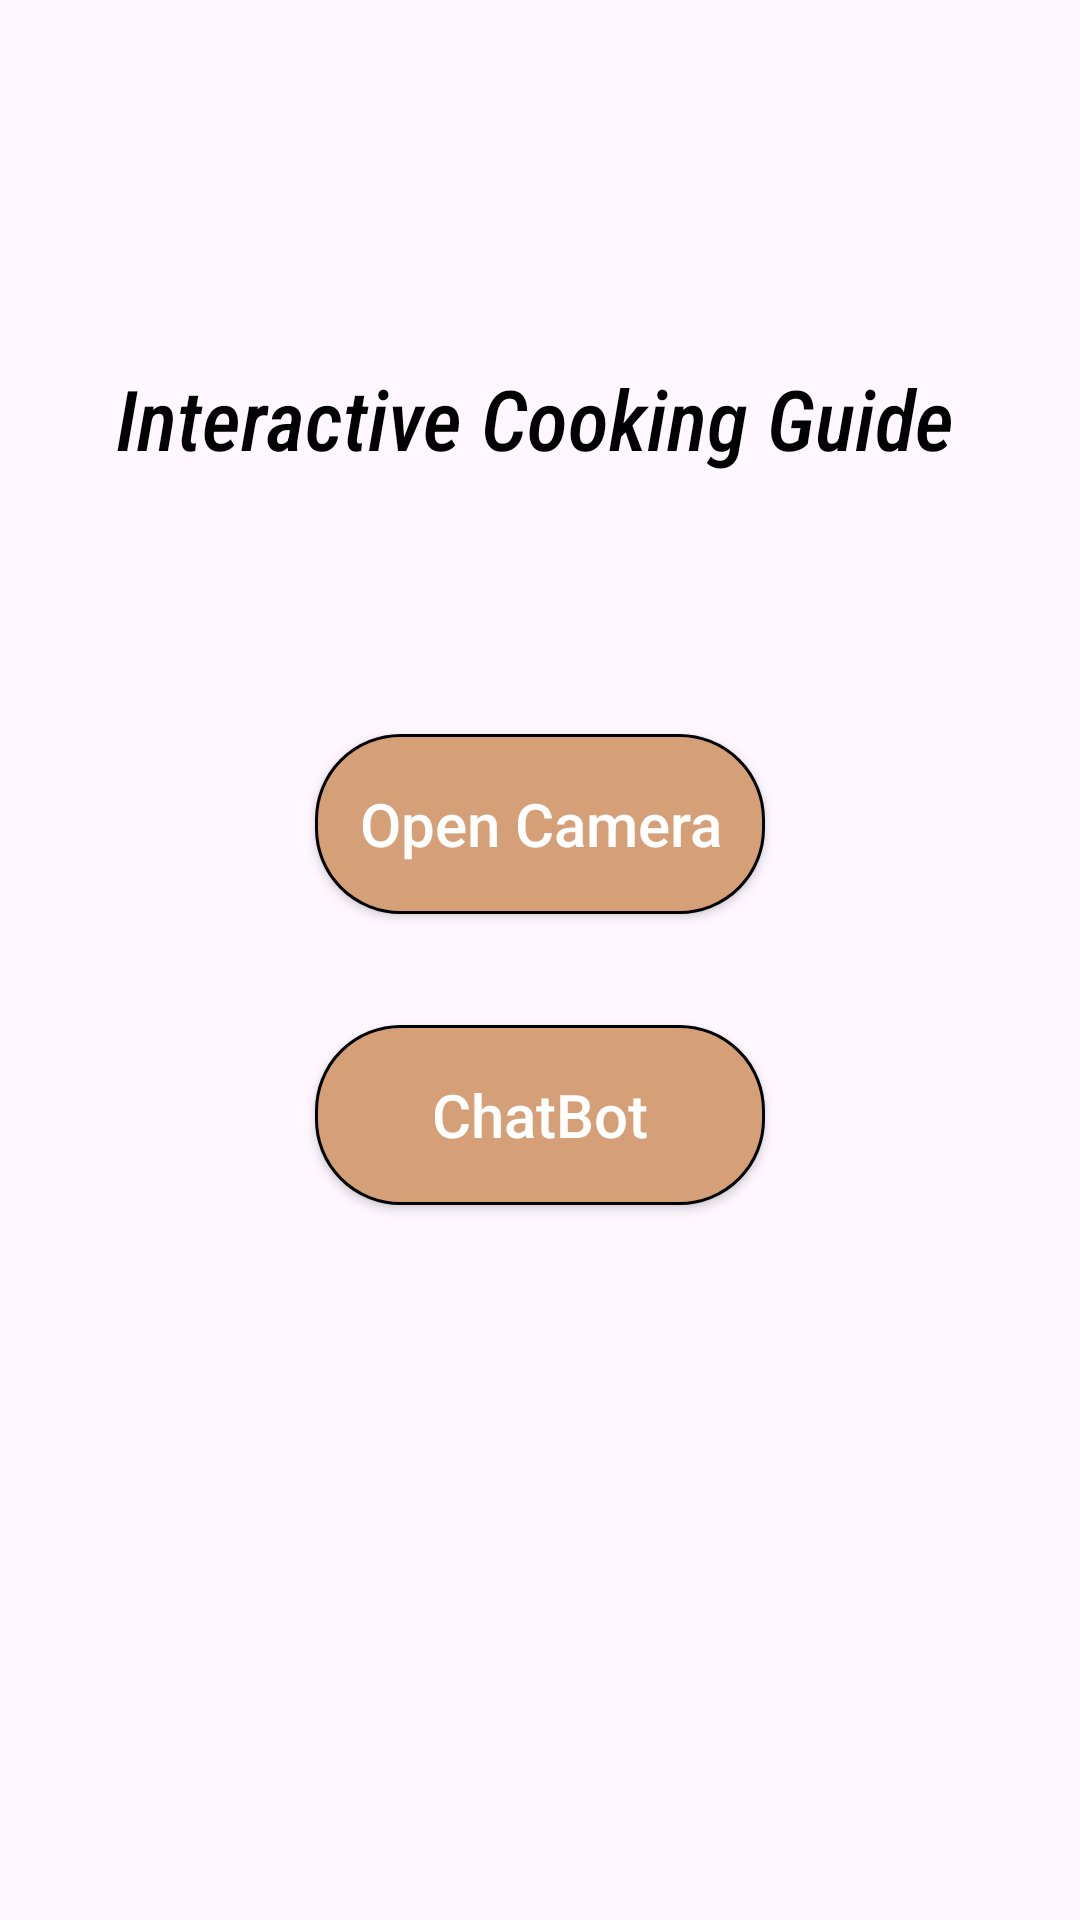

Produce the Android XML layout that renders to this screen, including the resource entries it uses.
<!-- AndroidManifest.xml: application theme Theme.YOLOv8TfLite -->
<!-- res/layout/activity_startup.xml -->
<?xml version="1.0" encoding="utf-8"?>
<androidx.constraintlayout.widget.ConstraintLayout xmlns:android="http://schemas.android.com/apk/res/android"
    xmlns:app="http://schemas.android.com/apk/res-auto"
    xmlns:tools="http://schemas.android.com/tools"
    android:layout_width="match_parent"
    android:layout_height="match_parent"
    android:background="@drawable/icg_background"
    tools:context=".startupActivity">

    <TextView
        android:layout_width="wrap_content"
        android:layout_height="wrap_content"
        android:text="Interactive Cooking Guide"
        android:fontFamily="sans-serif-condensed-medium"
        android:textStyle="italic"
        android:textSize="28sp"
        android:textColor="@color/black"
        app:layout_constraintBottom_toBottomOf="parent"
        app:layout_constraintLeft_toLeftOf="parent"
        app:layout_constraintRight_toRightOf="parent"
        app:layout_constraintTop_toTopOf="parent"
        app:layout_constraintHorizontal_bias="0.48"
        app:layout_constraintVertical_bias="0.2"/>

    <androidx.appcompat.widget.AppCompatButton
        android:id="@+id/cameraButton"
        android:layout_width="150dp"
        android:layout_height="60dp"
        android:text="Open Camera"
        android:textColor="@color/white"
        android:textAllCaps="false"
        android:textSize="20sp"
        android:background="@drawable/button_background"
        app:layout_constraintBottom_toBottomOf="parent"
        app:layout_constraintLeft_toLeftOf="parent"
        app:layout_constraintRight_toRightOf="parent"
        app:layout_constraintTop_toTopOf="parent"
        app:layout_constraintHorizontal_bias="0.5"
        app:layout_constraintVertical_bias="0.4219"/>

    <androidx.appcompat.widget.AppCompatButton
        android:id="@+id/chatbotbutton"
        android:layout_width="150dp"
        android:layout_height="60dp"
        android:text="ChatBot"
        android:textColor="@color/white"
        android:textAllCaps="false"
        android:textSize="20sp"
        android:background="@drawable/button_background"
        app:layout_constraintBottom_toBottomOf="parent"
        app:layout_constraintLeft_toLeftOf="parent"
        app:layout_constraintRight_toRightOf="parent"
        app:layout_constraintTop_toTopOf="parent"
        app:layout_constraintHorizontal_bias="0.5"
        app:layout_constraintVertical_bias="0.589"/>

</androidx.constraintlayout.widget.ConstraintLayout>
<!-- resources referenced by this layout -->
<resources>
  <color name="black">#FF000000</color>
  <color name="white">#FFFFFFFF</color>
  <!-- drawable button_background (drawable) -->
  <?xml version="1.0" encoding="utf-8"?>
  
  <shape xmlns:android="http://schemas.android.com/apk/res/android"
      android:shape="rectangle">
      <stroke android:width="1dp">
          <solid android:color="@color/black"/>
      </stroke>
       
      <corners android:radius="28dp"/>
      <solid android:color="#D59F77"/>
  </shape>
  <style name="Theme.YOLOv8TfLite" parent="Base.Theme.YOLOv8TfLite" />
  <style name="Base.Theme.YOLOv8TfLite" parent="Theme.Material3.DayNight.NoActionBar">
          
          
          <item name="android:statusBarColor">@color/status_bar_color</item>
  
          
          <item name="android:navigationBarColor">@color/navigation_bar_color</item>
      </style>
  <color name="status_bar_color">#FFCBA3</color>
  <color name="navigation_bar_color">#000000</color>
</resources>
